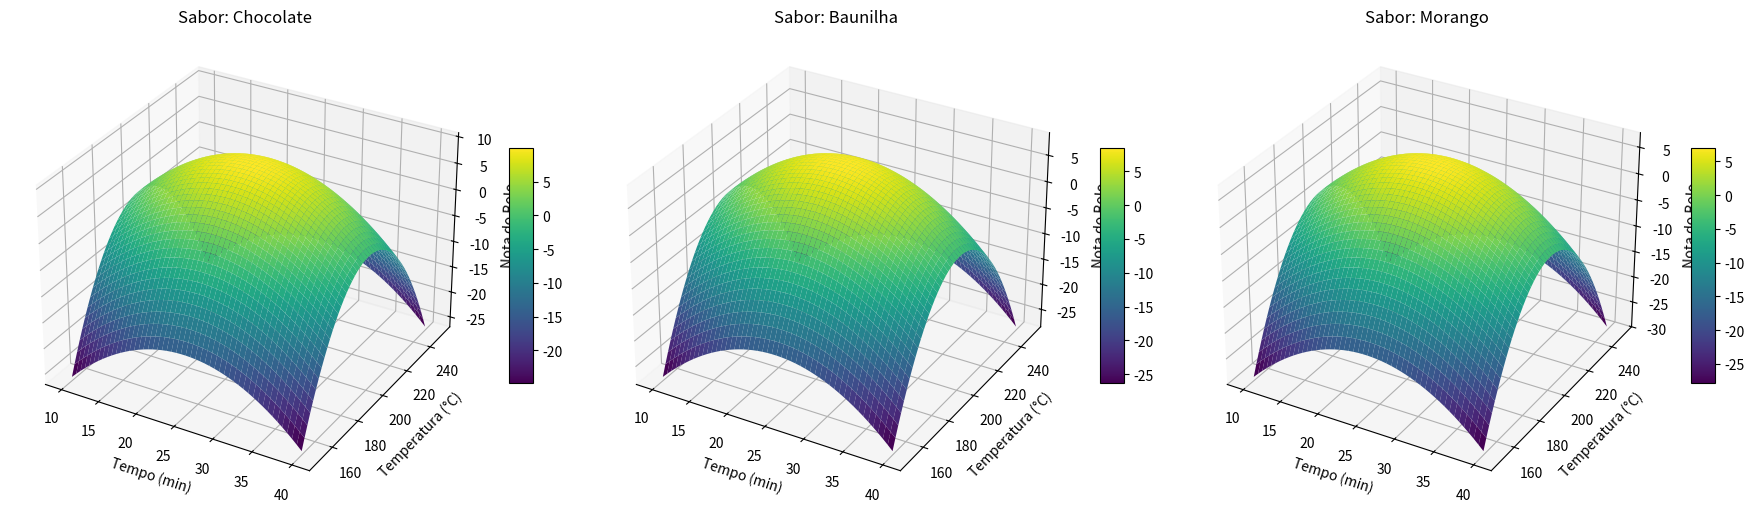
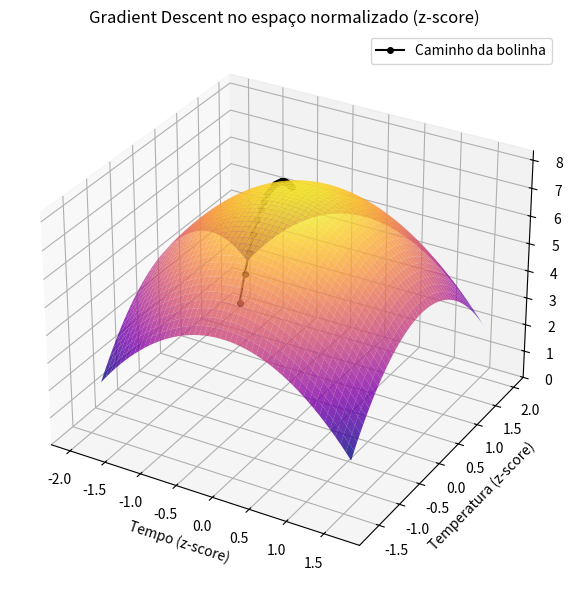

Recreate these plots in Python, in order.

import numpy as np
import matplotlib.pyplot as plt
from mpl_toolkits.mplot3d import Axes3D

# ---------- Parte 1: Superfície 3D com sabor como terceira variável ----------

# Simular dados
tempo = np.linspace(10, 40, 50)
temperatura = np.linspace(150, 250, 50)
sabor = np.array([0, 1, 2])
T, Temp = np.meshgrid(tempo, temperatura)

# Função da nota do bolo
def nota_bolo(t, temp, sabor):
    return 10 - ((t - 25)**2 / 20 + (temp - 200)**2 / 100 + sabor * 1.5)

# Gráfico 3D para cada sabor
fig = plt.figure(figsize=(18, 5))
for i, s in enumerate(sabor):
    ax = fig.add_subplot(1, 3, i+1, projection='3d')
    nota = nota_bolo(T, Temp, s)
    surf = ax.plot_surface(T, Temp, nota, cmap='viridis', edgecolor='none')
    ax.set_title(f"Sabor: {['Chocolate', 'Baunilha', 'Morango'][s]}")
    ax.set_xlabel("Tempo (min)")
    ax.set_ylabel("Temperatura (°C)")
    ax.set_zlabel("Nota do Bolo")
    fig.colorbar(surf, ax=ax, shrink=0.5, aspect=10)
plt.tight_layout()
plt.show()

# ---------- Parte 2: Gradient Descent no espaço normalizado (z-score) ----------

# Função z-score
def z_score(x):
    return (x - np.mean(x)) / np.std(x)

# Normalizar dados
tempo_z = z_score(tempo)
temperatura_z = z_score(temperatura)
sabor_z = z_score(sabor)
Tz, Tempz = np.meshgrid(tempo_z, temperatura_z)

# Função de nota normalizada
def nota_bolo_z(t, temp, sabor):
    return 10 - ((t)**2 + (temp)**2 + sabor * 1.5)

# Simular caminho do Gradient Descent
tempo_ini = -2.0
temp_ini = 2.0
sabor_ini = sabor_z[-1]  # sabor mais "ruim"
traj_tempo = [tempo_ini]
traj_temp = [temp_ini]

for _ in range(25):
    dtempo = -traj_tempo[-1]
    dtemp = -traj_temp[-1]
    traj_tempo.append(traj_tempo[-1] + 0.1 * dtempo)
    traj_temp.append(traj_temp[-1] + 0.1 * dtemp)

# Plot
fig = plt.figure(figsize=(7, 6))
ax = fig.add_subplot(111, projection='3d')
nota = nota_bolo_z(Tz, Tempz, sabor_ini)
surf = ax.plot_surface(Tz, Tempz, nota, cmap='plasma', alpha=0.8, edgecolor='none')
ax.plot(traj_tempo, traj_temp, nota_bolo_z(np.array(traj_tempo), np.array(traj_temp), sabor_ini),
        color='black', marker='o', markersize=4, label='Caminho da bolinha')
ax.set_title("Gradient Descent no espaço normalizado (z-score)")
ax.set_xlabel("Tempo (z-score)")
ax.set_ylabel("Temperatura (z-score)")
ax.set_zlabel("Nota do Bolo")
ax.legend()
plt.tight_layout()
plt.show()
